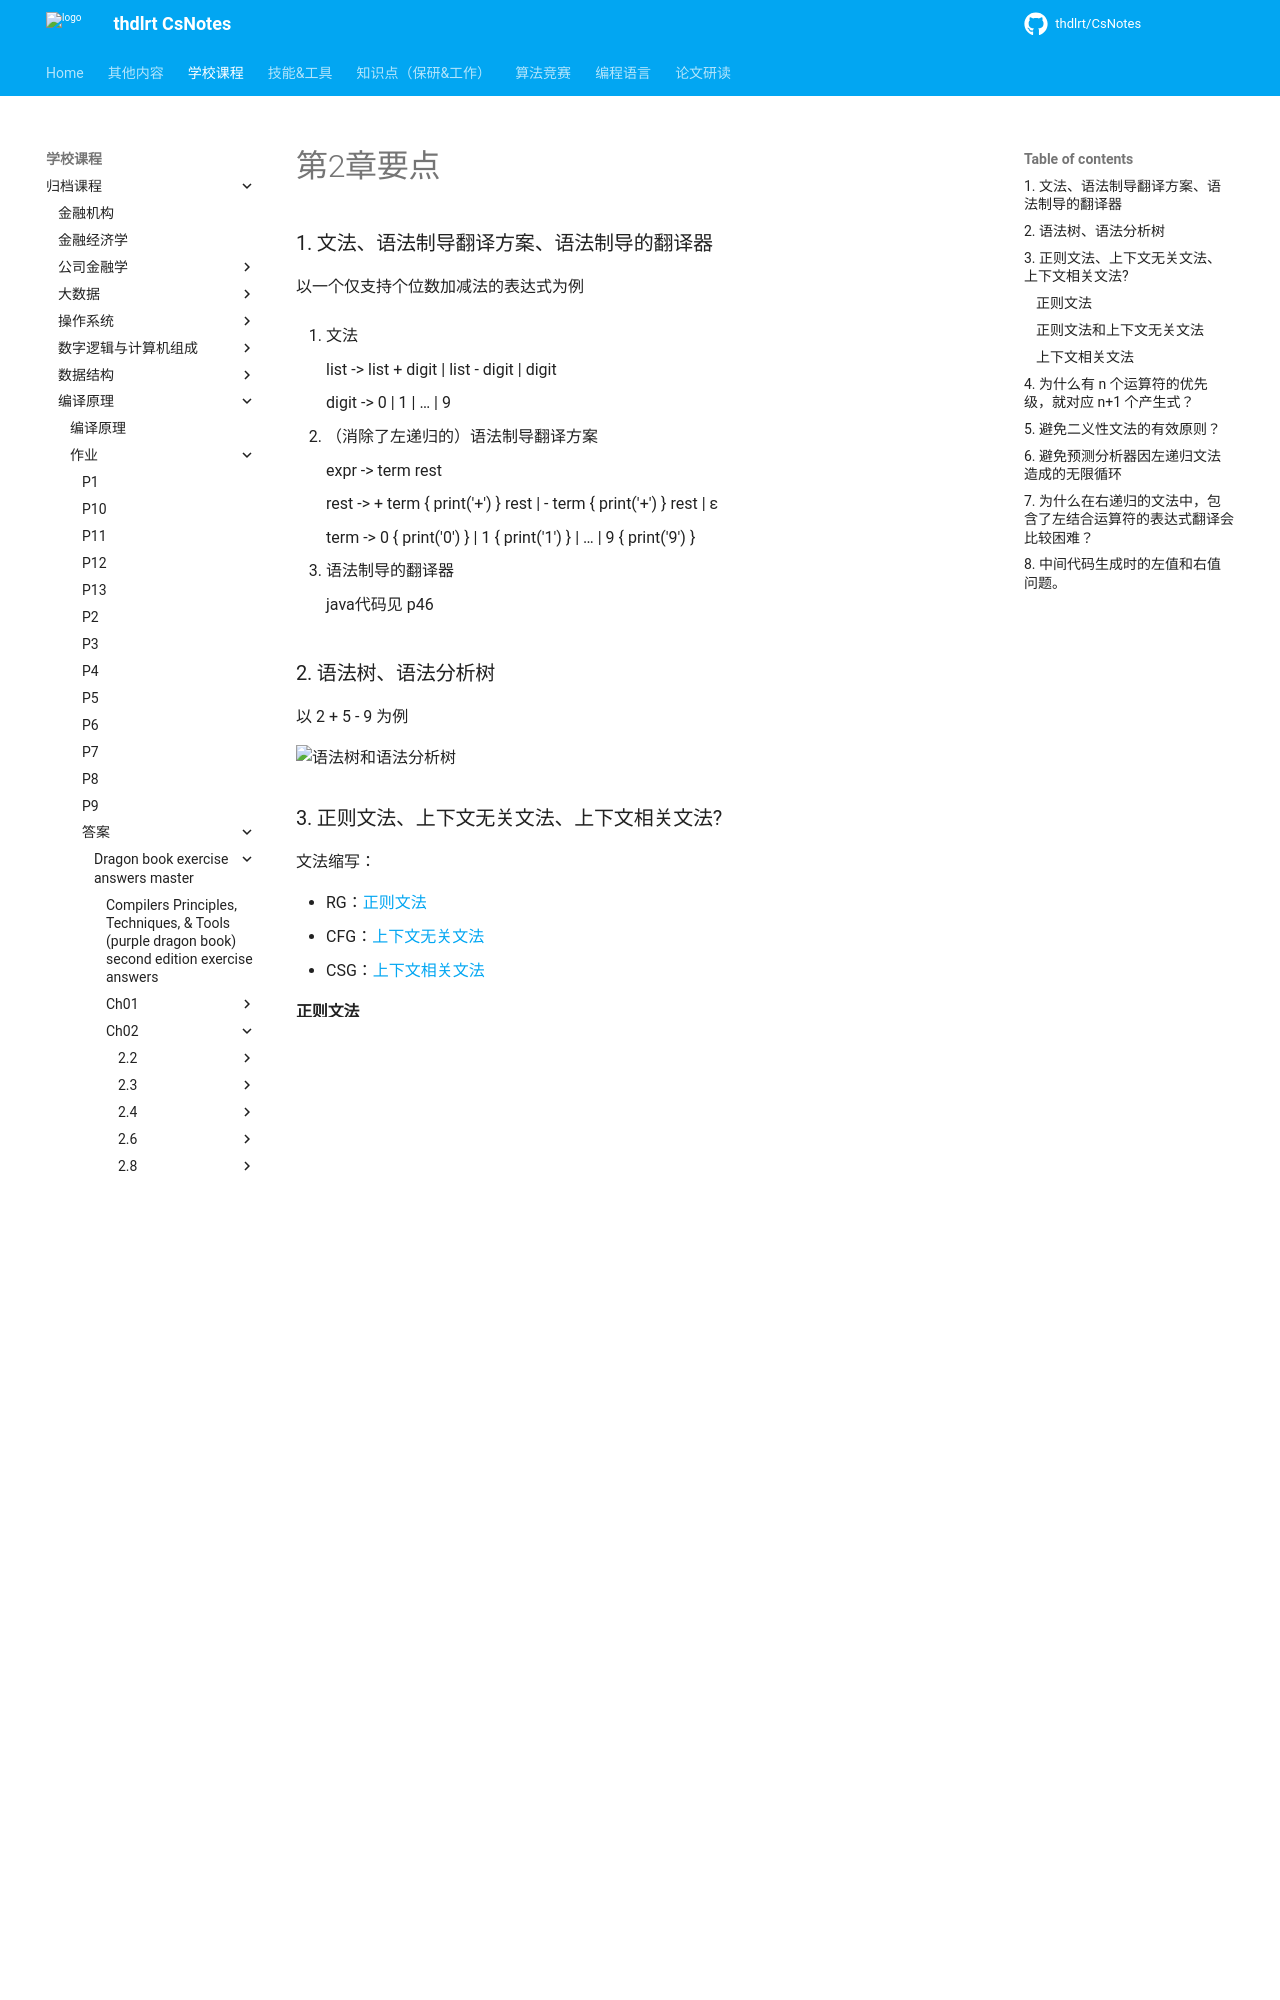

repository: thdlrt/CsNotes · page: 学校课程/归档课程/编译原理/作业/答案/dragon-book-exercise-answers-master/ch02/key-point/key-point/index.html · generator: mkdocs

# 第2章要点

### 1. 文法、语法制导翻译方案、语法制导的翻译器

以一个仅支持个位数加减法的表达式为例

1. 文法

    list -> list + digit | list - digit | digit
    
    digit -> 0 | 1 | … | 9

2. （消除了左递归的）语法制导翻译方案

    expr -> term rest
    
    rest -> + term { print('+') } rest | - term { print('+') } rest | ε
    
    term -> 0 { print('0') } | 1 { print('1') } | … | 9 { print('9') }
                                
4. 语法制导的翻译器
    
    java代码见 p46

### 2. 语法树、语法分析树

以 2 + 5 - 9 为例

![语法树和语法分析树](https://raw.github.com/fool2fish/dragon-book-practice-answer/master/ch02/key-point/assets/dragonbook-keypoint-2.2-2.png)

### 3. 正则文法、上下文无关文法、上下文相关文法?

文法缩写：

- RG：[正则文法](http://en.wikipedia.org/wiki/Regular_grammar)
- CFG：[上下文无关文法](http://en.wikipedia.org/wiki/Context-free_grammar)
- CSG：[上下文相关文法](http://en.wikipedia.org/wiki/Context-sensitive_grammar)

#### 正则文法

[wiki](http://en.wikipedia.org/wiki/Regular_grammar)

正则文法在标准之后所有产生式都应该满足下面三种情形中的一种：

    B -> a
    B -> a C
    B -> epsilon

关键点在于：

1. 产生式的左手边必须是一个非终结符。
2. 产生式的右手边可以什么都没有，可以有一个终结符，也可以有一个终结符加一个非终结符。

从产生式的角度看，这样的规定使得每应用一条产生规则，就可以产生出零或一个终结符，直到最后产生出我们要的那个字符串。

从匹配的角度看，这样的规定使得每应用一条规则，就可以消耗掉一个非终结符，直到整个字符串被匹配掉。

这样定义的语言所对应的自动机有一种性质：有限状态自动机。

简单来说就是只需要记录当前的一个状态，和得到下一个输入符号，就可以决定接下来的状态迁移。
